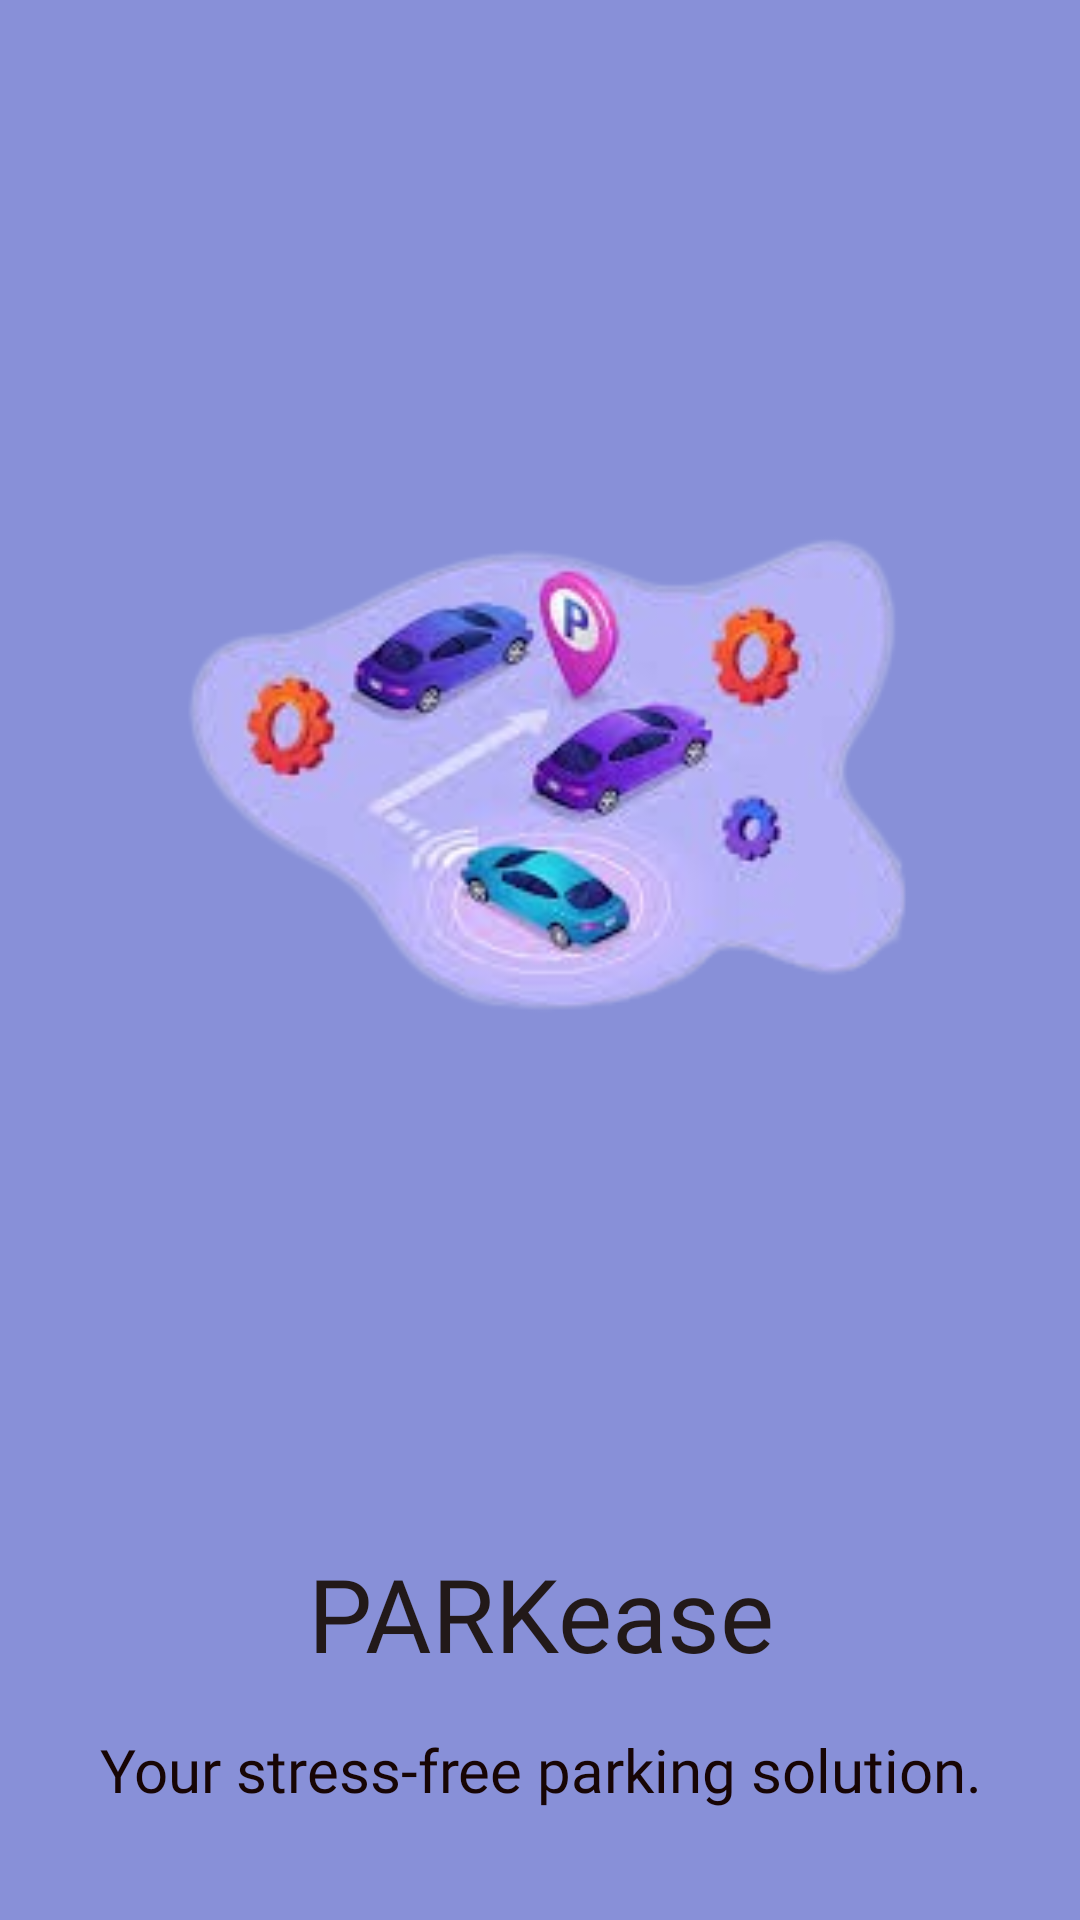

Produce the Android XML layout that renders to this screen, including the resource entries it uses.
<!-- AndroidManifest.xml: application theme Theme.ClientApp -->
<!-- res/layout/activity_splash_screen.xml -->
<?xml version="1.0" encoding="utf-8"?>
<androidx.constraintlayout.widget.ConstraintLayout xmlns:android="http://schemas.android.com/apk/res/android"
    xmlns:app="http://schemas.android.com/apk/res-auto"
    xmlns:tools="http://schemas.android.com/tools"
    android:layout_width="match_parent"
    android:layout_height="match_parent"
    tools:context=".splash_screen"
    android:background="#8890D8">

    <ImageView
        android:id="@+id/imageView"
        android:layout_width="344dp"
        android:layout_height="205dp"
        android:layout_marginTop="150dp"
        android:src="@drawable/car"
        app:layout_constraintEnd_toEndOf="parent"
        app:layout_constraintStart_toStartOf="parent"
        app:layout_constraintTop_toTopOf="parent" />

    <TextView
        android:id="@+id/textView"
        android:layout_width="wrap_content"
        android:layout_height="wrap_content"
        android:layout_marginTop="160dp"
        android:fontFamily="@font/aldrich"
        android:gravity="center"
        android:text="PARKease"
        android:textColor="#221919"
        android:textSize="34sp"
        app:layout_constraintEnd_toEndOf="parent"
        app:layout_constraintStart_toStartOf="parent"
        app:layout_constraintTop_toBottomOf="@+id/imageView" />

    <TextView
        android:id="@+id/textView2"
        android:layout_width="wrap_content"
        android:layout_height="wrap_content"
        android:layout_marginTop="16dp"
        android:fontFamily="@font/alike_angular"
        android:gravity="center"
        android:text="Your stress-free parking solution."
        android:textColor="#170505"
        android:textSize="20sp"
        app:layout_constraintEnd_toEndOf="parent"
        app:layout_constraintStart_toStartOf="parent"
        app:layout_constraintTop_toBottomOf="@+id/textView" />


</androidx.constraintlayout.widget.ConstraintLayout>
<!-- resources referenced by this layout -->
<resources>
  <!-- drawable car: png bitmap (drawable, 53299 bytes) -->
  <style name="Theme.ClientApp" parent="Theme.MaterialComponents.DayNight.NoActionBar">
          
          <item name="colorPrimary">#769E99</item>
          <item name="colorPrimaryVariant">@color/purple_700</item>
          <item name="colorOnPrimary">@color/white</item>
          
          <item name="colorSecondary">@color/teal_200</item>
          <item name="colorSecondaryVariant">@color/teal_700</item>
          <item name="colorOnSecondary">@color/black</item>
          
          <item name="android:statusBarColor">?attr/colorPrimaryVariant</item>
  
          
      </style>
  <color name="purple_700">#FF3700B3</color>
  <color name="white">#FFFFFF</color>
  <color name="teal_200">#FF03DAC5</color>
  <color name="teal_700">#FF018786</color>
  <color name="black">#000000</color>
</resources>
